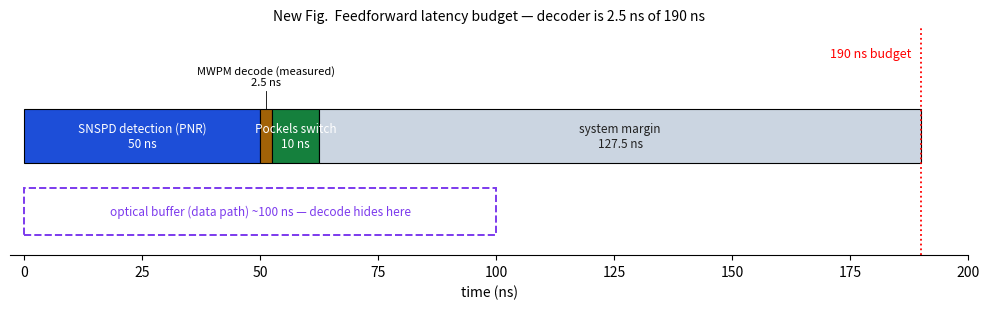
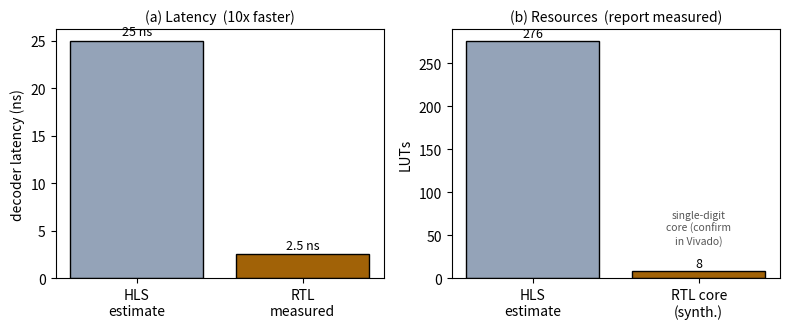

Recreate these plots in Python, in order.
# Hardware-scaling figures (decoder timing and LUT count vs distance).
import matplotlib; matplotlib.use("Agg")
import matplotlib.pyplot as plt
import matplotlib.patches as mp
import numpy as np

# ---------- Figure: feedforward timing budget ----------
fig,ax=plt.subplots(figsize=(10,3.2))
budget=190
# (label, start, dur, color)
stages=[("SNSPD detection (PNR)",0,50,"#1d4ed8"),
        ("MWPM decode (measured)",50,2.5,"#a16207"),
        ("Pockels switch",52.5,10,"#15803d"),
        ("system margin",62.5,127.5,"#cbd5e1")]
for lab,s,d,c in stages:
    ax.add_patch(mp.Rectangle((s,0.55),d,0.32,color=c,ec="black",lw=0.8))
    if d>8:
        ax.text(s+d/2,0.71,f"{lab}\n{d:g} ns",ha="center",va="center",fontsize=8.5,
                color="white" if c!="#cbd5e1" else "#222")
    else:
        ax.text(s+d/2,1.0,f"{lab}\n{d:g} ns",ha="center",va="bottom",fontsize=8,
                rotation=0)
        ax.plot([s+d/2,s+d/2],[0.87,0.98],"k-",lw=0.6)
# optical buffer in parallel
ax.add_patch(mp.Rectangle((0,0.12),100,0.28,fc="none",ec="#7c3aed",lw=1.4,ls="--"))
ax.text(50,0.26,"optical buffer (data path) ~100 ns — decode hides here",ha="center",va="center",
        fontsize=8.5,color="#7c3aed")
ax.axvline(budget,color="red",ls=":",lw=1.3)
ax.text(budget-2,1.18,"190 ns budget",ha="right",color="red",fontsize=9)
ax.set_xlim(-3,200); ax.set_ylim(0,1.35); ax.set_yticks([])
ax.set_xlabel("time (ns)"); ax.set_title("New Fig.  Feedforward latency budget — decoder is 2.5 ns of 190 ns",fontsize=10)
for sp in ["top","right","left"]: ax.spines[sp].set_visible(False)
plt.tight_layout(); plt.savefig("fig_feedforward_timeline.pdf"); plt.savefig("fig_feedforward_timeline.png",dpi=150)

# ---------- Figure: HLS estimate vs measured RTL ----------
fig,(a1,a2)=plt.subplots(1,2,figsize=(8,3.4))
a1.bar(["HLS\nestimate","RTL\nmeasured"],[25,2.5],color=["#94a3b8","#a16207"],ec="black")
a1.set_ylabel("decoder latency (ns)"); a1.set_title("(a) Latency  (10x faster)",fontsize=10)
for i,v in enumerate([25,2.5]): a1.text(i,v+0.6,f"{v} ns",ha="center",fontsize=9)
a2.bar(["HLS\nestimate","RTL core\n(synth.)"],[276,8],color=["#94a3b8","#a16207"],ec="black")
a2.set_ylabel("LUTs"); a2.set_title("(b) Resources  (report measured)",fontsize=10)
for i,v in enumerate([276,8]): a2.text(i,v+5,f"{v}"+("" if i else ""),ha="center",fontsize=9)
a2.text(1,40,"single-digit\ncore (confirm\nin Vivado)",ha="center",fontsize=7.5,color="#555")
plt.tight_layout(); plt.savefig("fig_decoder_improvement.pdf"); plt.savefig("fig_decoder_improvement.png",dpi=150)
print("saved fig_feedforward_timeline.{pdf,png} and fig_decoder_improvement.{pdf,png}")
